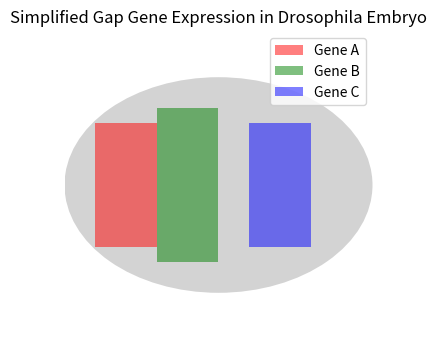

Write the Python code that produced this figure.
import numpy as np
import matplotlib.pyplot as plt
import matplotlib.patches as patches

# Initialize the figure
fig, ax = plt.subplots(figsize=(6, 4))

# Draw the embryo (represented as an ellipse)
embryo = patches.Ellipse((0.5, 0.5), width=1, height=0.7, fc='lightgrey')
ax.add_patch(embryo)

# Dummy gap gene expression patterns
# These are just simple rectangles for illustration purposes
# The coordinates are (x, y) for the lower-left corner, and then width and height

# Gene A (red)
gene_a = patches.Rectangle((0.1, 0.3), 0.2, 0.4, fc='red', alpha=0.5, label='Gene A')
ax.add_patch(gene_a)

# Gene B (green)
gene_b = patches.Rectangle((0.3, 0.25), 0.2, 0.5, fc='green', alpha=0.5, label='Gene B')
ax.add_patch(gene_b)

# Gene C (blue)
gene_c = patches.Rectangle((0.6, 0.3), 0.2, 0.4, fc='blue', alpha=0.5, label='Gene C')
ax.add_patch(gene_c)

# Adjust the plot limits and show
ax.set_xlim(0, 1)
ax.set_ylim(0, 1)
ax.set_aspect('equal')
ax.axis('off')
ax.legend(loc='upper right')

plt.title("Simplified Gap Gene Expression in Drosophila Embryo")
plt.show()
